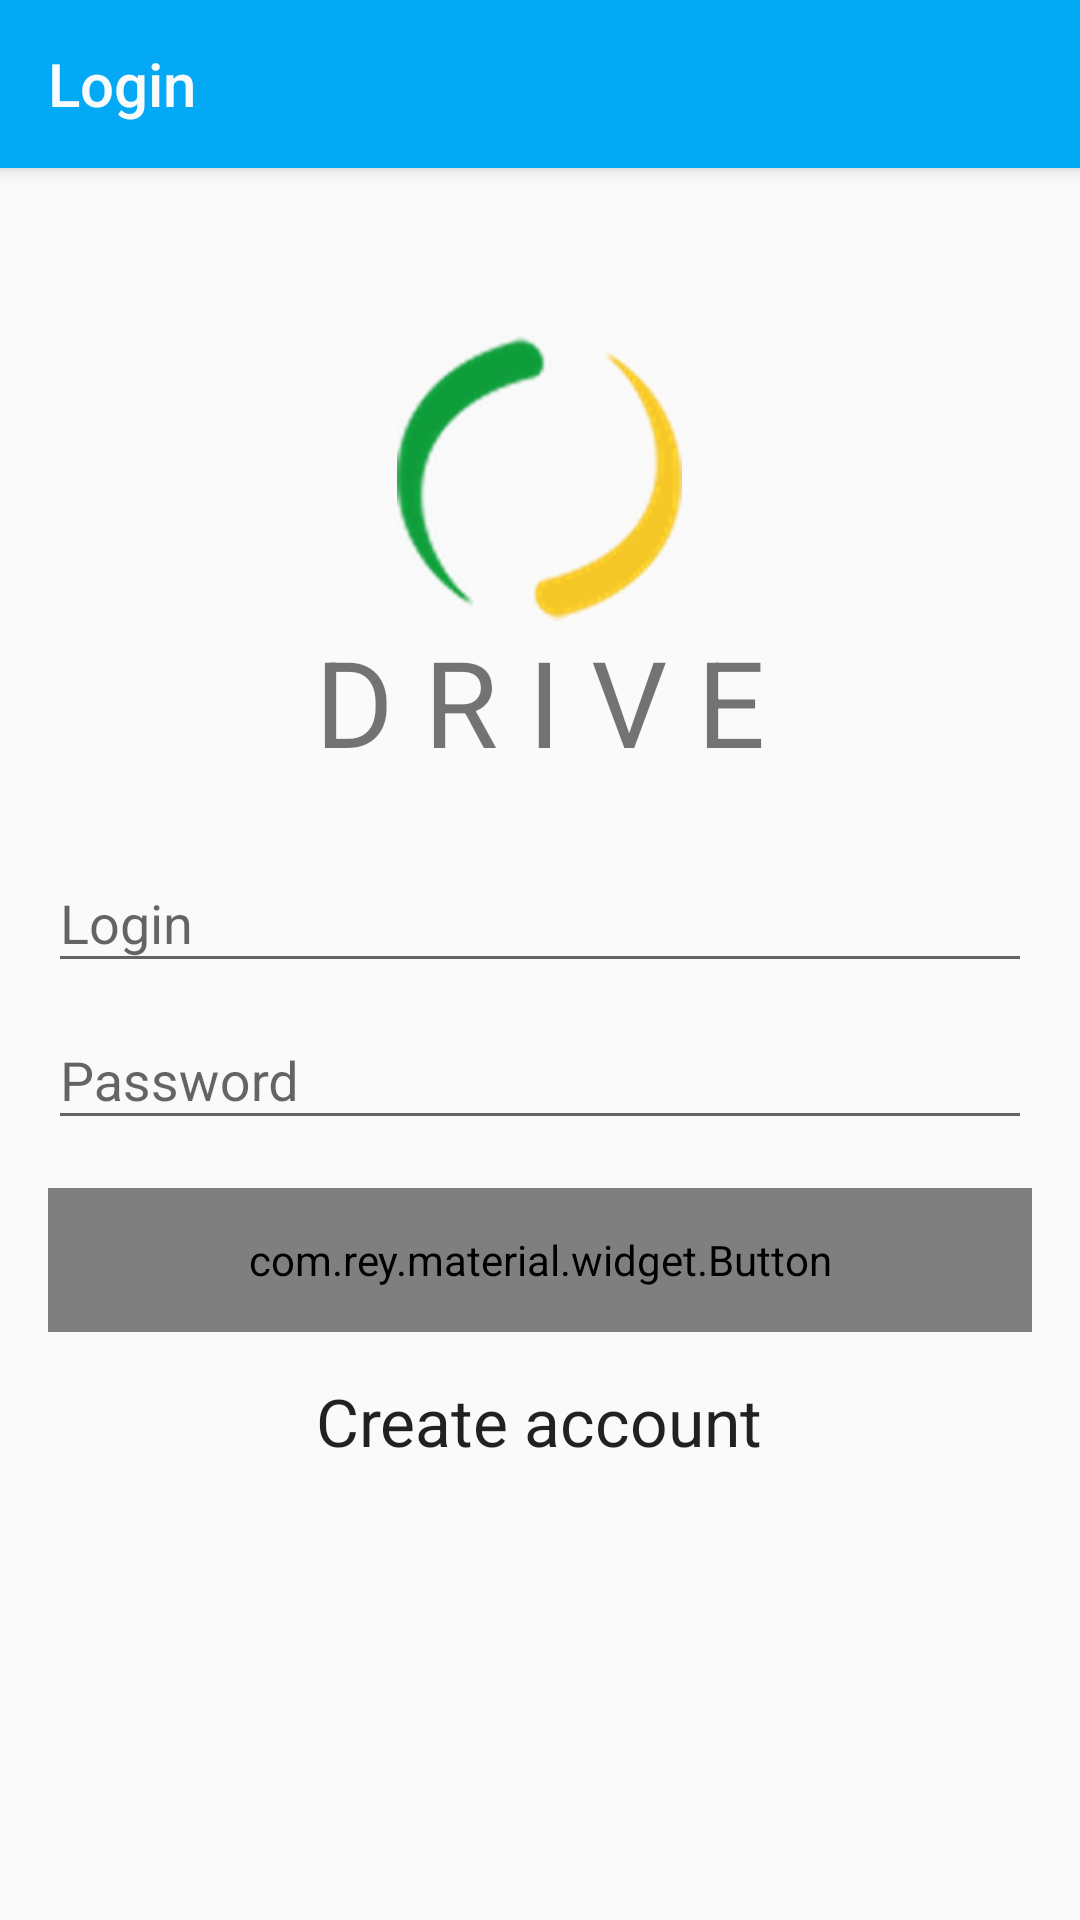

Android layout source for this screen:
<!-- AndroidManifest.xml: application theme AppTheme -->
<!-- res/layout/activity_login.xml -->
<android.support.design.widget.CoordinatorLayout xmlns:android="http://schemas.android.com/apk/res/android"
    xmlns:tools="http://schemas.android.com/tools"
    xmlns:app="http://schemas.android.com/apk/res-auto"

    android:id="@+id/contentLogin"
    android:layout_width="match_parent"
    android:layout_height="match_parent">

    <android.support.design.widget.AppBarLayout
        android:id="@+id/barlogin"
        android:layout_height="wrap_content"
        android:layout_width="match_parent">

        <android.support.v7.widget.Toolbar
        android:id="@+id/toolbarlogin"
        app:title="@string/prompt_login"
        app:titleTextColor="@color/colorwhite"
        android:layout_width="match_parent"
        android:layout_height="?attr/actionBarSize"/>
    </android.support.design.widget.AppBarLayout>



    <RelativeLayout
    android:layout_width="match_parent"
    android:layout_height="match_parent"
    app:layout_behavior="@string/appbar_scrolling_view_behavior"
    android:gravity="center_horizontal"
    android:orientation="vertical"
    android:paddingBottom="@dimen/activity_vertical_margin"
    android:paddingLeft="@dimen/activity_horizontal_margin"
    android:paddingRight="@dimen/activity_horizontal_margin"
    android:paddingTop="@dimen/activity_vertical_margin"
    tools:context=".LoginActivity">

        
        <com.rey.material.widget.ProgressView
        android:id="@+id/login_progress"
        android:layout_centerVertical="true"
        android:layout_centerHorizontal="true"
        android:visibility="gone"
        android:layout_width="48dp"
        android:layout_height="48dp"
        app:v_styleId="@array/pv_circular_in_colors"/>

        <RelativeLayout
        android:layout_width="match_parent"
        android:layout_height="match_parent">

            <android.support.v4.widget.NestedScrollView
            android:id="@+id/login_form"
            android:layout_width="match_parent"
            android:layout_height="match_parent">

                <RelativeLayout
                android:layout_width="match_parent"
                android:layout_height="wrap_content">


                    <ImageView
                    android:layout_width="95dp"
                    android:layout_height="95dp"
                    android:id="@+id/imageView"
                    android:src="@mipmap/ic_launcher"
                    android:layout_marginTop="@dimen/imagelayout_marginTop"
                    android:layout_centerHorizontal="true"/>

                    <TextView
                        android:id="@+id/label_textView"
                        android:layout_width="wrap_content"
                        android:layout_height="wrap_content"
                        android:text="@string/labelName"
                        android:textSize="40sp"
                        android:layout_below="@+id/imageView"
                        android:layout_centerHorizontal="true"/>

                    <LinearLayout
                    android:id="@+id/email_login_form2"
                    android:layout_below="@+id/label_textView"
                    android:layout_marginTop="15dp"
                    android:layout_width="match_parent"
                    android:layout_height="wrap_content"
                    android:orientation="vertical">

                        
                        <android.support.design.widget.TextInputLayout
                        android:id="@+id/InputLayoutLogin"
                        android:layout_width="match_parent"
                        android:layout_height="wrap_content"
                        app:counterEnabled="false"
                        app:counterMaxLength="20"
                        app:counterTextAppearance="@style/counterText"
                        app:counterOverflowTextAppearance="@style/counterOverride">

                            <EditText
                            android:id="@+id/loginx"
                            android:maxLength="@integer/etittext_maxlength"
                            android:layout_width="match_parent"
                            android:layout_height="wrap_content"
                            android:hint="@string/prompt_login"
                            android:imeOptions="actionUnspecified"
                            android:inputType="text"
                            android:digits="@string/ChecksymbolLogin"
                            android:maxLines="1"
                            android:singleLine="true" />

                        </android.support.design.widget.TextInputLayout>

                        
                        <android.support.design.widget.TextInputLayout
                        android:id="@+id/InputLayoutPass"
                        android:layout_width="match_parent"
                        android:layout_height="wrap_content"
                        app:counterEnabled="false"
                        app:counterMaxLength="29"
                        app:counterTextAppearance="@style/counterText"
                        app:counterOverflowTextAppearance="@style/counterOverride">

                            <EditText
                            android:id="@+id/passwordx"
                            android:maxLength="@integer/passwordtext_maxlength"
                            android:layout_width="match_parent"
                            android:layout_height="wrap_content"
                            android:hint="@string/prompt_password"
                            android:imeActionLabel="@string/action_sign_in_short"
                            android:imeOptions="actionUnspecified"
                            android:inputType="textPassword"
                            android:digits="@string/ChecksymbolLogin"
                            android:maxLines="1"
                            android:singleLine="true" />
                        </android.support.design.widget.TextInputLayout>

                        <com.rey.material.widget.Button
                        android:id="@+id/login_button"
                        app:rd_enable="true"
                        style="?android:textAppearanceSmall"
                        app:v_styleId="@array/button_raise_wave"
                        android:layout_width="match_parent"
                        android:layout_height="@dimen/size_button"
                        android:layout_marginTop="16dp"
                        android:text="@string/action_sign_in_short"/>

                        <RelativeLayout
                        android:id="@+id/Relative"
                        android:layout_below="@+id/login_button"
                        android:layout_marginTop="15dp"
                        android:layout_width="match_parent"
                        android:layout_height="wrap_content">
                            <TextView
                            android:id="@+id/createAccount_textView"
                            android:layout_width="wrap_content"
                            android:layout_height="wrap_content"
                            android:text="@string/Create_account"
                            android:textAppearance="?android:attr/textAppearanceLarge"
                            android:layout_centerHorizontal="true"/>
                        </RelativeLayout>
                    </LinearLayout>
                </RelativeLayout>
            </android.support.v4.widget.NestedScrollView>
        </RelativeLayout>
    </RelativeLayout>
</android.support.design.widget.CoordinatorLayout>
<!-- resources referenced by this layout -->
<resources>
  <array name="button_raise_wave">
  		<item>@style/LightRaiseWaveButtonRippleStyle</item>
  	</array>
  <array name="pv_circular_in_colors">
  		<item>@style/LightInColorCircularProgressView</item>
  	</array>
  <color name="colorwhite">#f9fbfd</color>
  <dimen name="activity_horizontal_margin">16dp</dimen>
  <dimen name="activity_vertical_margin">16dp</dimen>
  <dimen name="imagelayout_marginTop">40dp</dimen>
  <dimen name="size_button">48dp</dimen>
  <integer name="etittext_maxlength">20</integer>
  <integer name="passwordtext_maxlength">30</integer>
  <!-- mipmap ic_launcher: png bitmap (mipmap-hdpi, 2990 bytes) -->
  <string name="ChecksymbolLogin">"0,1,2,3,4,5,6,7,8,9,q,w,e,r,t,y,u,i,o,p,a,s,d,f,g,h,j,k,l,z,x,c,v,b,n,m,
                                  Q,W,E,R,T,Y,U,I,O,P,A,S,D,F,G,H,J,K,L,Z,X,C,V,B,N,M,@,."
      </string>
  <string name="Create_account">Create account</string>
  <string name="action_sign_in_short">Sign In</string>
  <string name="labelName">D R I V E</string>
  <string name="prompt_login">Login</string>
  <string name="prompt_password">Password</string>
  <style name="counterOverride">
          <item name="android:textColor">#ff0000</item>
      </style>
  <style name="counterText">
          <item name="android:textColor">#aa5353cc</item>
      </style>
  <style name="AppTheme" parent="Theme.AppCompat.Light.NoActionBar">
          
          <item name="colorPrimary">@color/colorPrimary</item>
          <item name="colorPrimaryDark">@color/colorPrimaryDark</item>
          <item name="colorAccent">@color/colorAccent</item>
          <item name="tpi_indicatorColor">@color/Creen</item>
      </style>
  <color name="colorPrimary">#FF03A9F4</color>
  <color name="colorPrimaryDark">#ff0171c9</color>
  <color name="colorAccent">#FF00E5FF</color>
  <color name="Creen">#9f6f6f</color>
</resources>
